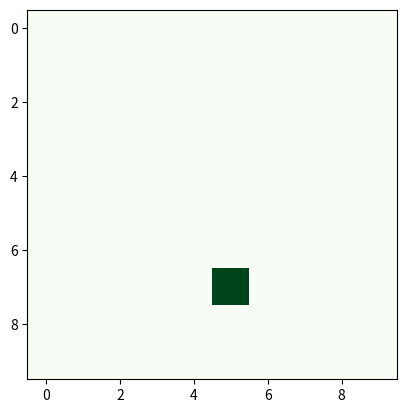

Reproduce this figure in Python.
import numpy as np
import matplotlib
import matplotlib.pyplot as plt
import matplotlib.animation as animation
from math import *

import random
class Ant():
    _ant_prob = 0
    _move_prob = 0
    
    def __init__(self, shape:tuple, edge:int=3):
        self.grid = np.zeros(shape)
        self.EDGE = edge
    
    
    def createAnt(self, ant_prob) -> None:
        x = random.randint(self.EDGE, self.grid.shape[0] - self.EDGE)
        y = random.randint(self.EDGE, self.grid.shape[0] - self.EDGE)
        self.grid[x][y] = 1
     
    
    def show_map(self):
        return self.grid


class randomWalk():
  def swim(map:np.ndarray, cX:int, cY:int, n:int = 1):
    
    directions = ["UP", "DOWN", "LEFT", "RIGHT"]
    step = random.choice(directions)
    if step == "RIGHT":
      map[cX+1, cY] = map[cX, cY]
    elif step == "LEFT":
      map[cX-1, cY] = map[cX, cY]
    elif step == "UP":
      map[cX, cY-1] = map[cX, cY]
    elif step == "DOWN":
      map[cX, cY+1] = map[cX, cY]
    map[cX][cY] = 0
    return map

theAnt = Ant(shape=(10, 10), edge=1)
theAnt.createAnt(ant_prob = 1)
map = theAnt.show_map()
fig = plt.imshow(map, cmap='Greens')

print(map)

indexX = np.where(map == 1)[1][0]
indexY = np.where(map == 1)[0][0]
Xnum = indexX + 1
Ynum = indexY + 1
#This is the current X and Y position (not the index number)
print("X is " + str(Xnum), "and Y is " + str(Ynum))
#And this is the index number
print("Index for x is " + str(indexX), "and for Y is " + str(indexY))

fishPos = randomWalk.swim(map, 7, 7)
fishPos

indexX = np.where(fishPos == 1)[1][0]
indexY = np.where(fishPos == 1)[0][0]
Xnum = indexX + 1
Ynum = indexY + 1
#This is the current X and Y position (not the index number)
print("X is " + str(Xnum), "and Y is " + str(Ynum))
#And this is the index number
print("Index for x is " + str(indexX), "and for Y is " + str(indexY))

fig2 = plt.imshow(fishPos, cmap = 'Greens')